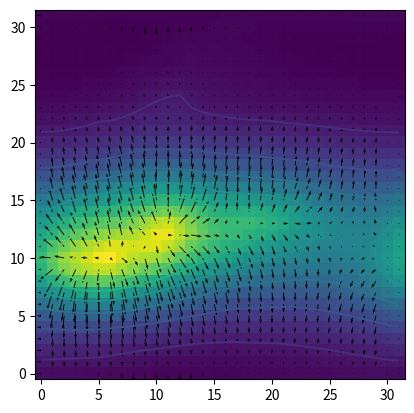

The matplotlib source for this figure:
import numpy as np
import matplotlib.pyplot as plt
from matplotlib import animation
import math
from mpl_toolkits.mplot3d import axes3d


Nx = 31     #Number of x-grid
Ny = 31     #Number of y-grid
Npt = 1000    #Number of actual particles
L = 10.0
dx = float(L)/Nx
dy = float(L)/Ny
q = -100.0    #Charge per actual particle
m= .10
qm = float(q)/m
B0 = 0.0   #Set external B-field (z-dir only)
omega = q*B0/m
target = 0.01  #Target accuracy for potential field 
V0 = 0.0    #Boundary potential
dt = 0.005
      

    
    
def Qgrid(part_pos):
    Qgrid = np.zeros((Ny+1,Nx+1),float)
    for n in range(Npt):
        j = int((part_pos[n,0]/float(dx)))
        i = int((part_pos[n,1]/dy))
        
        if i > Ny-1:
            i = Ny-1
            part_pos[n,1] = float(i*dy)
            part_vel[n,1] = -abs(part_vel[n,1])
        elif i < 0:
            i = 0
            part_pos[n,1] = float(i*dy)
            part_vel[n,1] = abs(part_vel[n,1])
        ci = float((part_pos[n,1]/float(dy))) - i
        
        if j > Nx-1:
            j = Nx-1
            part_vel[n,0] = float(j*dx)
            part_vel[n,0] = -abs(part_vel[n,0])
        elif j < 0:
            j = 0
            part_pos[n,0] = float(j*dx)
            part_vel[n,0] = abs(part_vel[n,0])
        cj = float((part_pos[n,0]/dx)) - j
        
        Qgrid[i,j] += (1-cj)*(1-ci)
        Qgrid[i+1,j] += (1-cj)*ci
        Qgrid[i,j+1] += cj*(1-ci)
        Qgrid[i+1,j+1] += cj*ci
    return part_pos, part_vel, Qgrid


def phi_fourier(rho):
    rho_f = np.fft.rfft2(rho)
    phi_f = np.empty_like(rho_f)  
    
    def W(x):
        y = np.exp(1.0j*2.0*np.pi*(x)/float(Nx+1))
        return y.real
    
    for m in range(len(rho_f)):
        for n in range(len(rho_f[0])):
            phi_f[m,n] = (dx*dy*rho_f[m,n])/(4.0 - W(m+1) - W(-m-1) - W(n+1) - W(-n-1))
    
    phi_i = np.fft.irfft2(phi_f)
    
    return phi_i



def phi(rho):
    target = 0.01
    phi = np.zeros((Ny+1,Nx+1),float)
    phi[0,:] = V0
    phiprime = np.empty((Ny+1,Nx+1),float)        

    delta = 1.0
    while delta > target:

        for i in range(Nx+1):
            for j in range(Ny+1):
                if i==0 or i==Nx or j==0 or j==Ny:
                    phiprime[i,j] = phi[i,j]
                else:
                    phiprime[i,j] = 0.25*(phi[i+1,j] + phi[i-1,j] \
                                          + phi[i,j+1]+phi[i,j-1] \
                                          + rho[i,j]*dx*dy )
        delta = np.max(abs(phi-phiprime))
        phi,phiprime = phiprime, phi
    return phi



def Efield(phi):
    Ex = np.zeros((Ny+1,Nx+1),float)
    Ey = np.zeros((Ny+1,Nx+1), float)
    
    for i in range(1,Nx-1):
        for j in range(1,Ny-1):            
            Ey[i,j] = -(phi[i+1,j]-phi[i-1,j])
            Ex[i,j] = -(phi[i,j+1]-phi[i,j-1])
    Ex *= (1/(2.0*dx))
    Ey *= (1/(2.0*dy))
    
    Ex[:,0] = -(1.0/dx)*(phi[1,:]-phi[0,:])
    Ex[:,Nx-1] = -(1.0/dx)*(phi[Nx,:]-phi[Nx-1,:])
    Ey[0,:] = -(1.0/dy)*(phi[:,1]-phi[:,0])
    Ey[Ny-1,:] = -(1.0/dy)*(phi[:,Ny]-phi[:,Ny-1])
    
    return Ex, Ey



def Epts(part_pos): 
    Epts = np.empty((Npt,2),float)
    part_pos_a, part_vel_a, Qgrid_a = Qgrid(part_pos)
    rho_a = Qgrid_a / (dx*dy)
    phi_a = phi_fourier(rho_a)
    Ex, Ey = Efield(phi_a)

    for n in range(Npt):
        j = int((part_pos_a[n,0]/float(dx)))
        i = int((part_pos_a[n,1]/dy))
        
        if i > Ny-1:
            i = Ny-1
            part_pos_a[n,1] = float(i*dy)
            part_vel_a[n,1] = -part_vel_a[n,1]
        elif i < 0:
            i = 0
            part_pos_a[n,1] = float(i*dy)
            part_vel_a[n,1] = -part_vel_a[n,1]
        ci = float((part_pos_a[n,1]/float(dy))) - i
        
        if j > Nx-1:
            j = Nx-1
            part_vel_a[n,0] = float(j*dx)
            part_vel_a[n,0] = -part_vel_a[n,0]
        elif j < 0:
            j = 0
            part_pos_a[n,0] = float(j*dx)
            part_vel_a[n,0] = -part_vel_a[n,0]
        cj = float((part_pos_a[n,0]/dx)) - j

        Epts[n,0] = Ex[i,j]*(1-ci)*(1-cj) + Ex[i+1,j]*ci*(1-cj) + Ex[i,j+1]*(1-ci)*cj + Ex[i+1,j+1]*cj*ci
        Epts[n,1] = Ey[i,j]*(1-ci)*(1-cj) + Ey[i+1,j]*ci*(1-cj) + Ey[i,j+1]*(1-ci)*cj + Ey[i+1,j+1]*cj*ci
    return part_pos_a, part_vel_a, phi_a, Ex, Ey, Epts








x_contour, y_contour= np.linspace(0,Nx,Nx+1), np.linspace(0,Ny,Ny+1)
X, Y = np.meshgrid(x_contour, y_contour)


omdt = omega*dt
t_final = .1

part_pos = L*(np.random.rand(Npt,2))
part_vel = np.random.rand(Npt,2)
part_vel -= np.ones((Npt,2),float)
part_vel *= 50.0
part_pos[0,:] = (L/2.0), (L/2.0)
part_vel[0,:] = 0.0, 50.0

plt.ion()
fig=plt.figure()
ax = fig.add_subplot(111)





t=0.0
while t < t_final:
    part_pos_0, part_vel_0, Qgrid_0 = Qgrid(part_pos)
    rho_0 = Qgrid_0 / (dx*dy)
    phi_0 = phi_fourier(rho_0)
    Ex_0, Ey_0 = Efield(phi_0)
    part_pos_00, part_vel_00, phi_00, Ex_00, Ey_00, Epts_00 = Epts(part_pos_0)

    part_xv_00 = np.hstack([part_pos_00, part_vel_00])
            
    r0 = part_xv_00[:,0:2]
    v0 = part_xv_00[:,2:4]
            
    vi1 = v0 + 0.5* dt* qm* Epts_00
    vi2 = np.empty_like(vi1)
            
    for n in range(Npt):
        vi2[n,0] = float(np.cos(omdt)*vi1[n,0]) + float(np.sin(omdt)*vi1[n,1])
        vi2[n,1] = -float(np.sin(omdt)*vi1[n,0]) + float(np.cos(omdt)*vi1[n,1])

    v_ph = vi2 + 0.5 * dt * qm * Epts_00
    r0 += dt * v_ph 

    part_pos = r0
    part_vel = v_ph
    x_step, y_step = part_pos[:,0], part_pos[:,1]
    ax.clear()
    ax.imshow(phi_0)
    ax.contour(X,Y,phi_0)
    ax.quiver(X,Y,Ex_0,Ey_0)
    plt.gca().invert_yaxis()
    
    plt.show()
    plt.pause(0.1)
    
    t += dt


    

